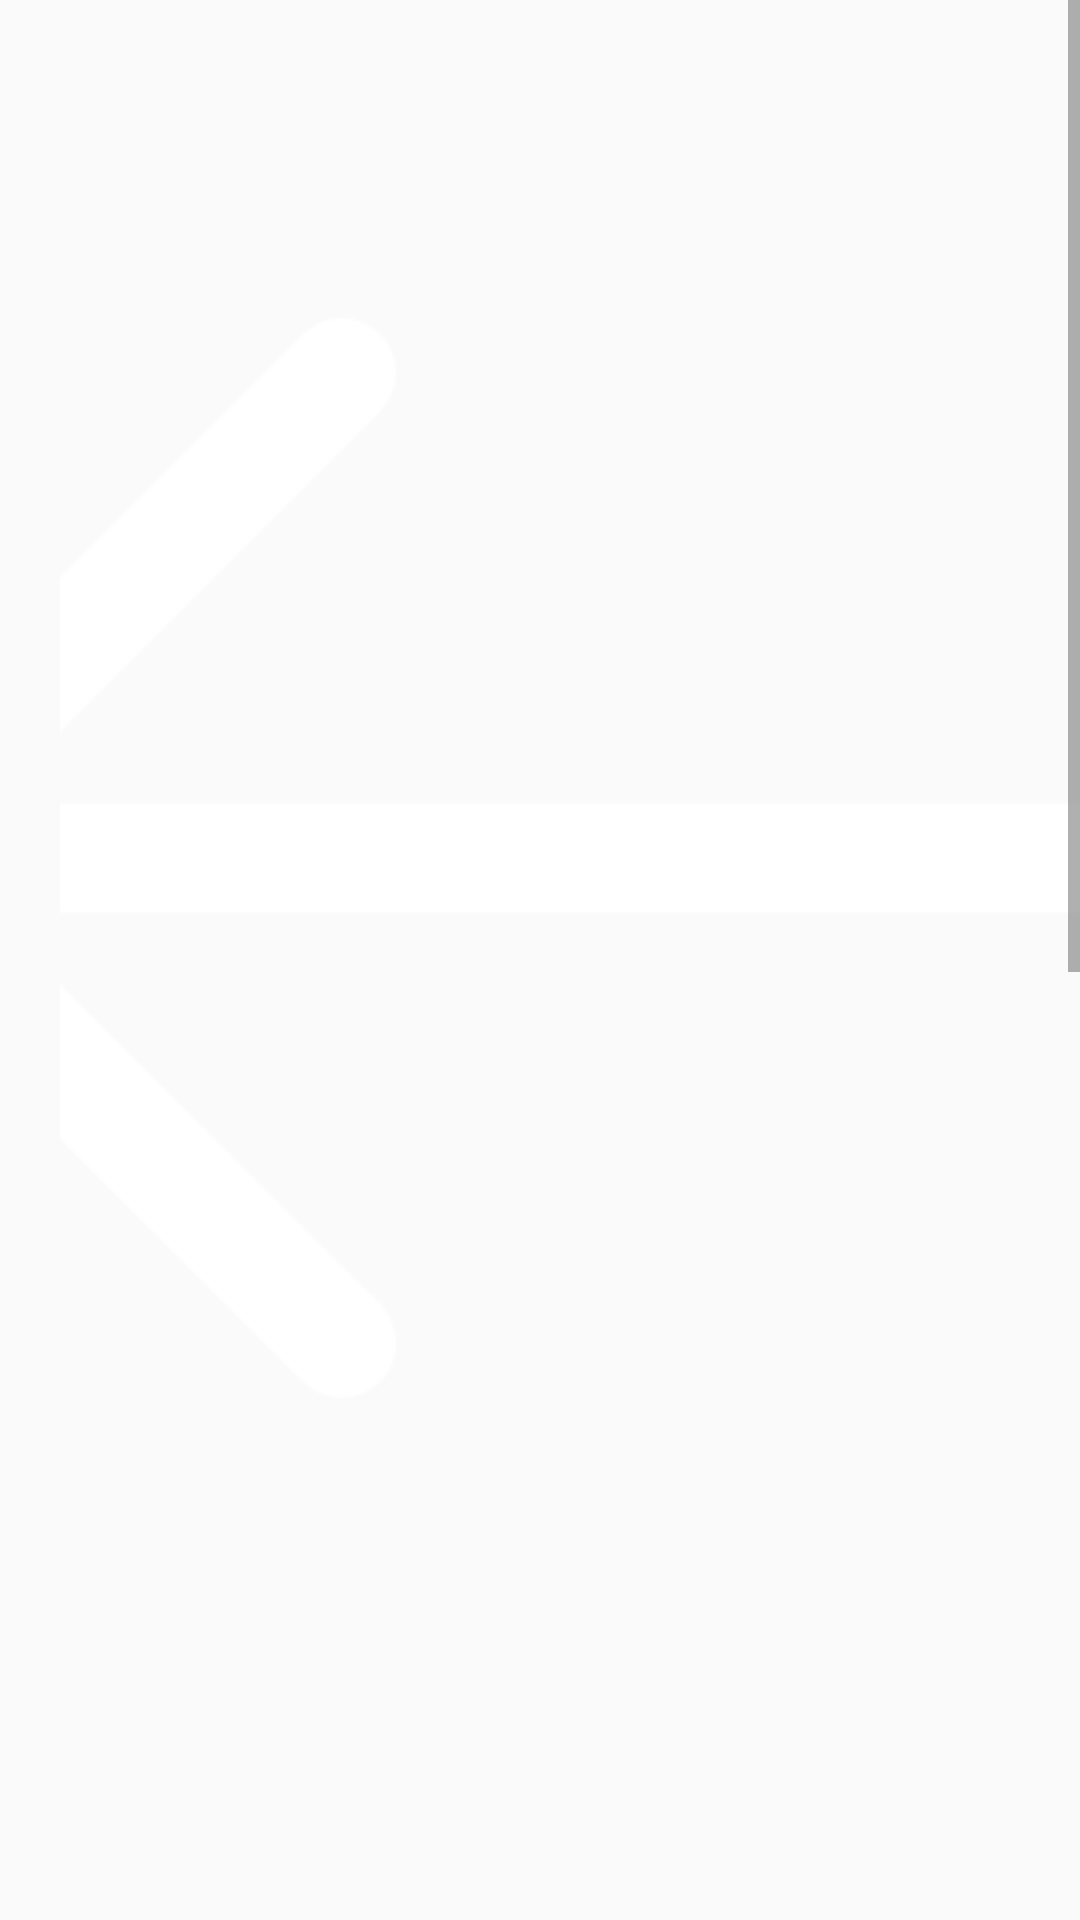

Produce the Android XML layout that renders to this screen, including the resource entries it uses.
<!-- AndroidManifest.xml: application theme AppTheme -->
<!-- res/layout/activity_bus_path.xml -->
<?xml version="1.0" encoding="UTF-8"?>
<android.support.constraint.ConstraintLayout tools:context=".bus662" android:layout_height="match_parent" android:layout_width="match_parent" xmlns:tools="http://schemas.android.com/tools" xmlns:app="http://schemas.android.com/apk/res-auto" xmlns:android="http://schemas.android.com/apk/res/android">


    <ScrollView android:layout_height="wrap_content" android:layout_width="match_parent" xmlns:android="http://schemas.android.com/apk/res/android" android:id="@+id/scroll">


    <LinearLayout android:layout_height="match_parent" android:layout_width="match_parent" android:orientation="vertical">


    <LinearLayout android:orientation="horizontal" android:layout_height="wrap_content" android:layout_width="match_parent">

    <ImageButton android:background="@android:color/transparent" android:layout_height="wrap_content" android:layout_width="wrap_content" android:id="@+id/back" android:src="@drawable/left" android:layout_marginTop="30dp" android:layout_marginLeft="20dp"/>

    <ImageButton android:background="@android:color/transparent" android:layout_height="wrap_content" android:layout_width="wrap_content" android:id="@+id/scrap" android:src="@drawable/heart2" android:layout_marginTop="30dp"
        android:layout_marginLeft="270dp" android:layout_weight="1"/>

</LinearLayout>
    <ImageView android:layout_height="105dp" android:layout_width="165dp" android:id="@+id/bus" app:srcCompat="@drawable/bus_2" app:layout_constraintTop_toTopOf="parent" app:layout_constraintStart_toStartOf="parent" app:layout_constraintEnd_toEndOf="parent" android:contentDescription="TODO" android:layout_marginTop="10dp" android:layout_marginLeft="97.5dp"/>

        <TextView
            android:id="@+id/bus_name"
            android:layout_width="wrap_content"
            android:layout_height="wrap_content"
            android:layout_gravity="center"
            android:layout_weight="0"
            android:gravity="center_horizontal"
            android:lineSpacingExtra="3sp"
            android:text="662번 버스"
            android:textColor="#000000"
            android:textSize="18sp" />

    <TextView android:layout_height="wrap_content" android:layout_width="wrap_content" android:id="@+id/rcmnd_place" android:layout_marginTop="20dp" android:layout_marginLeft="32dp" android:text="이 노선의 추천장소" android:textSize="15sp" android:textColor="#000000" android:lineSpacingExtra="2sp" android:layout_weight="0" android:visibility="visible"/>


    -<LinearLayout android:layout_height="40dp" android:layout_width="match_parent" android:orientation="horizontal">

    <ImageButton android:layout_height="23.5dp" android:layout_width="23.5dp" android:id="@+id/gps" app:srcCompat="@drawable/gps" android:layout_marginTop="10dp" android:layout_marginLeft="32dp" android:layout_weight="0"/>

    <TextView android:layout_height="wrap_content" android:layout_width="wrap_content" android:id="@+id/seeinmap" android:layout_marginTop="10dp" android:text="지도로 보기" android:textSize="14sp" android:textColor="#000000" android:lineSpacingExtra="18sp" android:layout_weight="1" android:visibility="visible"/>

    <Button android:layout_height="wrap_content" android:layout_width="wrap_content" android:id="@+id/seeMore" android:layout_marginTop="10dp" android:text="더보기+" android:textSize="15sp" android:textColor="#009dff" android:lineSpacingExtra="33sp" android:visibility="visible" android:background="#fffafa" android:layout_marginRight="10dp"/>

</LinearLayout>


    -<LinearLayout android:layout_height="match_parent" android:layout_width="match_parent" android:layout_weight="0" android:background="@drawable/place_background">

    


    -

    <ListView
        android:id="@+id/path24"
        android:layout_width="match_parent"
        android:layout_height="match_parent"
        android:layout_weight="1"
        android:layout_marginTop="90dp"
        android:dividerHeight="150dp"/>

    <ImageView android:layout_height="499dp" android:layout_width="match_parent" android:id="@+id/step12345" app:srcCompat="@drawable/detail_page" android:layout_marginTop="0dp" android:layout_weight="1" android:layout_gravity="center"/>

    <ListView
        android:id="@+id/path135"
        android:layout_width="match_parent"
        android:layout_height="match_parent"
        android:layout_weight="1"
        android:dividerHeight="150dp"/>


    -

</LinearLayout>

    <android.support.v7.widget.ContentFrameLayout android:layout_height="match_parent" android:layout_width="match_parent"> </android.support.v7.widget.ContentFrameLayout>

</LinearLayout>

</ScrollView>

</android.support.constraint.ConstraintLayout>
<!-- resources referenced by this layout -->
<resources>
  <!-- drawable detail_page: png bitmap (drawable, 9103 bytes) -->
  <!-- drawable gps: png bitmap (drawable, 714 bytes) -->
  <!-- drawable heart2: png bitmap (drawable, 711 bytes) -->
  <!-- drawable left: png bitmap (drawable, 3113 bytes) -->
  <!-- drawable place_background (drawable) -->
  <?xml version="1.0" encoding="utf-8"?>
  <shape  xmlns:android="http://schemas.android.com/apk/res/android">
      <gradient
          android:angle="90"
          android:type="linear"
          android:startColor= "#AFEEEE"
          android:endColor= "#00009dff"/>
  </shape >
  <style name="AppTheme" parent="Theme.AppCompat.Light.NoActionBar">
          
          <item name="colorPrimary">@color/white</item>
          <item name="colorPrimaryDark">@color/white</item>
          <item name="colorAccent">#000000</item>
          <item name="android:windowLightStatusBar">true</item>
      </style>
  <color name="white">#FFFFFF</color>
</resources>
